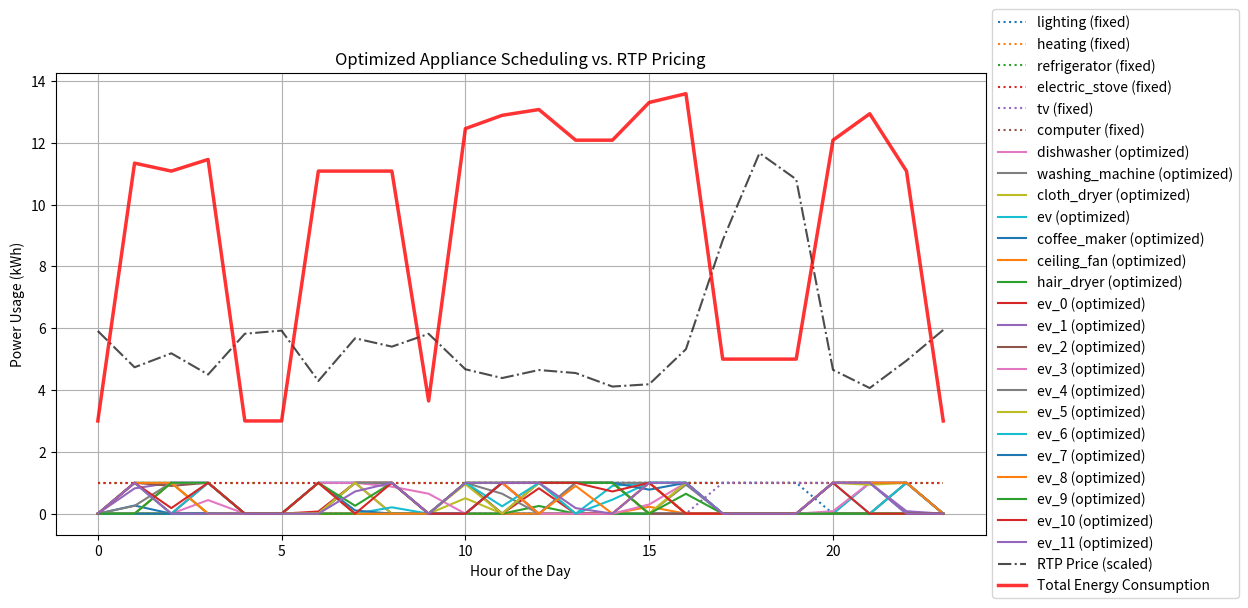

Python code for this plot:
import numpy as np
import random
import matplotlib.pyplot as plt
from scipy.optimize import linprog

# Set up simulation parameters
num_households = 30
num_hours = 24
max_power_per_hour = 80  # Max power limit per hour (adjustable)
peak_hours = [17, 18, 19]  # Peak hours: 5 PM - 8 PM
ev_ownership_fraction = 0.4  # 40% of households own an EV

# Appliance data (power consumption per hour in kWh)
non_shiftable_appliances = {
    "lighting": {"power": 1.5, "start": 10, "end": 20},  
    "heating": {"power": 7.0, "start": 0, "end": 24},  
    "refrigerator": {"power": 1.32, "start": 0, "end": 24},  
    "electric_stove": {"power": 3.9, "start": 0, "end": 24},
    "tv": {"power": 0.375, "start": 17, "end": 22},  
    "computer": {"power": 0.6, "start": 15, "end": 16},  
}

# Shiftable appliances
shiftable_appliances = {
    "dishwasher": {"power": 1.44, "start": 0, "end": 24},
    "washing_machine": {"power": 1.94, "start": 0, "end": 24},
    "cloth_dryer": {"power": 2.5, "start": 0, "end": 24},
    "ev": {"power": 9.9, "start": 0, "end": 24},
    "coffee_maker": {"power": 0.264, "start": 0, "end": 24},
    "ceiling_fan": {"power": 0.225, "start": 0, "end": 24},
    "hair_dryer": {"power": 0.25, "start": 0, "end": 24},
}

# Add EVs to a fraction of households
ev_households = int(num_households * ev_ownership_fraction)
for i in range(ev_households):
    shiftable_appliances[f"ev_{i}"] = {"power": 9.9, "start": 0, "end": 24}

# Generate random RTP pricing curve
def generate_rtp():
    rtp = np.zeros(num_hours)
    for hour in range(num_hours):
        if hour in peak_hours:
            rtp[hour] = random.uniform(0.8, 1.2)  # Peak price
        else:
            rtp[hour] = random.uniform(0.4, 0.6)  # Off-peak price
    return rtp

# Generate pricing curve for the neighborhood
pricing_curve = generate_rtp()

# Schedule Non-Shiftable Appliances for a Household
def generate_non_shiftable_schedule():
    non_shiftable_schedule = np.zeros((len(non_shiftable_appliances), num_hours))

    for i, (appliance, details) in enumerate(non_shiftable_appliances.items()):
        start, end = details["start"], details["end"]
        non_shiftable_schedule[i, start:end] = 1  # Always ON during this period
    
    return non_shiftable_schedule

# Function to optimize scheduling for appliances of a single household
def optimize_schedule():
    appliances_list = list(shiftable_appliances.keys())
    num_appliances = len(appliances_list)

    c = []  # Cost coefficients
    A_eq = []
    b_eq = []
    A_ub = np.zeros((num_hours, num_appliances * num_hours))  # Max power constraints
    b_ub = np.full(num_hours, max_power_per_hour)  # Max power per hour

    # Build cost vector, penalizing peak-hour usage
    for appliance in appliances_list:
        power = shiftable_appliances[appliance]["power"]
        for t in range(num_hours):
            penalty = 100 if t in peak_hours else 0  # High penalty to avoid peak hours
            c.append((power * pricing_curve[t]) + penalty)  # Cost for using this appliance at this hour

    # Build equality constraints for required energy per appliance
    for i, appliance in enumerate(appliances_list):
        power = shiftable_appliances[appliance]["power"]
        start, end = shiftable_appliances[appliance]["start"], shiftable_appliances[appliance]["end"]

        # Constraint: Appliance should run for its required energy level
        constraint_row = [0] * (num_appliances * num_hours)  # Full zero row
        for t in range(start, end):  # Only allow usage in valid hours
            constraint_row[i * num_hours + t] = 1  # Select variables for this appliance

        A_eq.append(constraint_row)
        b_eq.append(power)  # Required energy per appliance

    # Build inequality constraints for max power limit per hour
    for t in range(num_hours):
        for i, appliance in enumerate(appliances_list):
            power = shiftable_appliances[appliance]["power"]
            A_ub[t, i * num_hours + t] = power  # Contribution to total power at time t

    # Convert lists to NumPy arrays
    A_eq = np.array(A_eq)
    c = np.array(c)
    b_eq = np.array(b_eq)

    # Solve using linear programming
    result = linprog(c, A_eq=A_eq, b_eq=b_eq, A_ub=A_ub, b_ub=b_ub, bounds=[(0, 1)] * len(c), method='highs')

    return result, appliances_list

# Function to calculate total energy cost for the entire neighborhood
def calculate_neighborhood_cost():
    total_cost = 0
    for _ in range(num_households):
        result, _ = optimize_schedule()
        if result.success:
            household_cost = result.fun  # Energy cost for the household
            total_cost += household_cost
    return total_cost

# Compute the total cost for the neighborhood
neighborhood_cost = calculate_neighborhood_cost()
print(f"Total Energy Cost for the Neighborhood: {neighborhood_cost:.2f} NOK")

# Plotting (same as before)
def plot_schedule():
    # For simplicity, we can just plot a random schedule for the first household
    non_shiftable_schedule = generate_non_shiftable_schedule()  # Generate non-shiftable schedule
    result, shiftable_appliances_list = optimize_schedule()

    if result.success:
        shiftable_schedule = np.array(result.x).reshape(len(shiftable_appliances_list), num_hours)

        # Combine schedules into one unified matrix
        total_schedule = np.vstack((non_shiftable_schedule, shiftable_schedule))
        all_appliances = list(non_shiftable_appliances.keys()) + shiftable_appliances_list

        # Compute total power consumption per hour
        total_power_usage = np.sum(total_schedule, axis=0)

        # Plot appliance usage as continuous curves
        plt.figure(figsize=(12, 6))

        # Plot non-shiftable appliances
        for i, appliance in enumerate(non_shiftable_appliances.keys()):
            plt.plot(range(num_hours), non_shiftable_schedule[i], label=f"{appliance} (fixed)", linestyle="dotted")

        # Plot shiftable appliances
        for i, appliance in enumerate(shiftable_appliances_list):
            plt.plot(range(num_hours), shiftable_schedule[i], label=f"{appliance} (optimized)")

        # Overlay the RTP curve
        plt.plot(range(num_hours), pricing_curve * 10, label="RTP Price (scaled)", color="black", linestyle="dashdot", alpha=0.7)
        
        # Plot total power consumption as a smooth curve
        plt.plot(range(num_hours), total_power_usage, label="Total Energy Consumption", color="red", linewidth=2.5, alpha=0.8)

        plt.xlabel("Hour of the Day")
        plt.ylabel("Power Usage (kWh)")
        plt.title("Optimized Appliance Scheduling vs. RTP Pricing")
        plt.legend(loc='center left', bbox_to_anchor=(1, 0.5))
        plt.grid()
        plt.show()

# Plotting the schedule for one household as an example
plot_schedule()